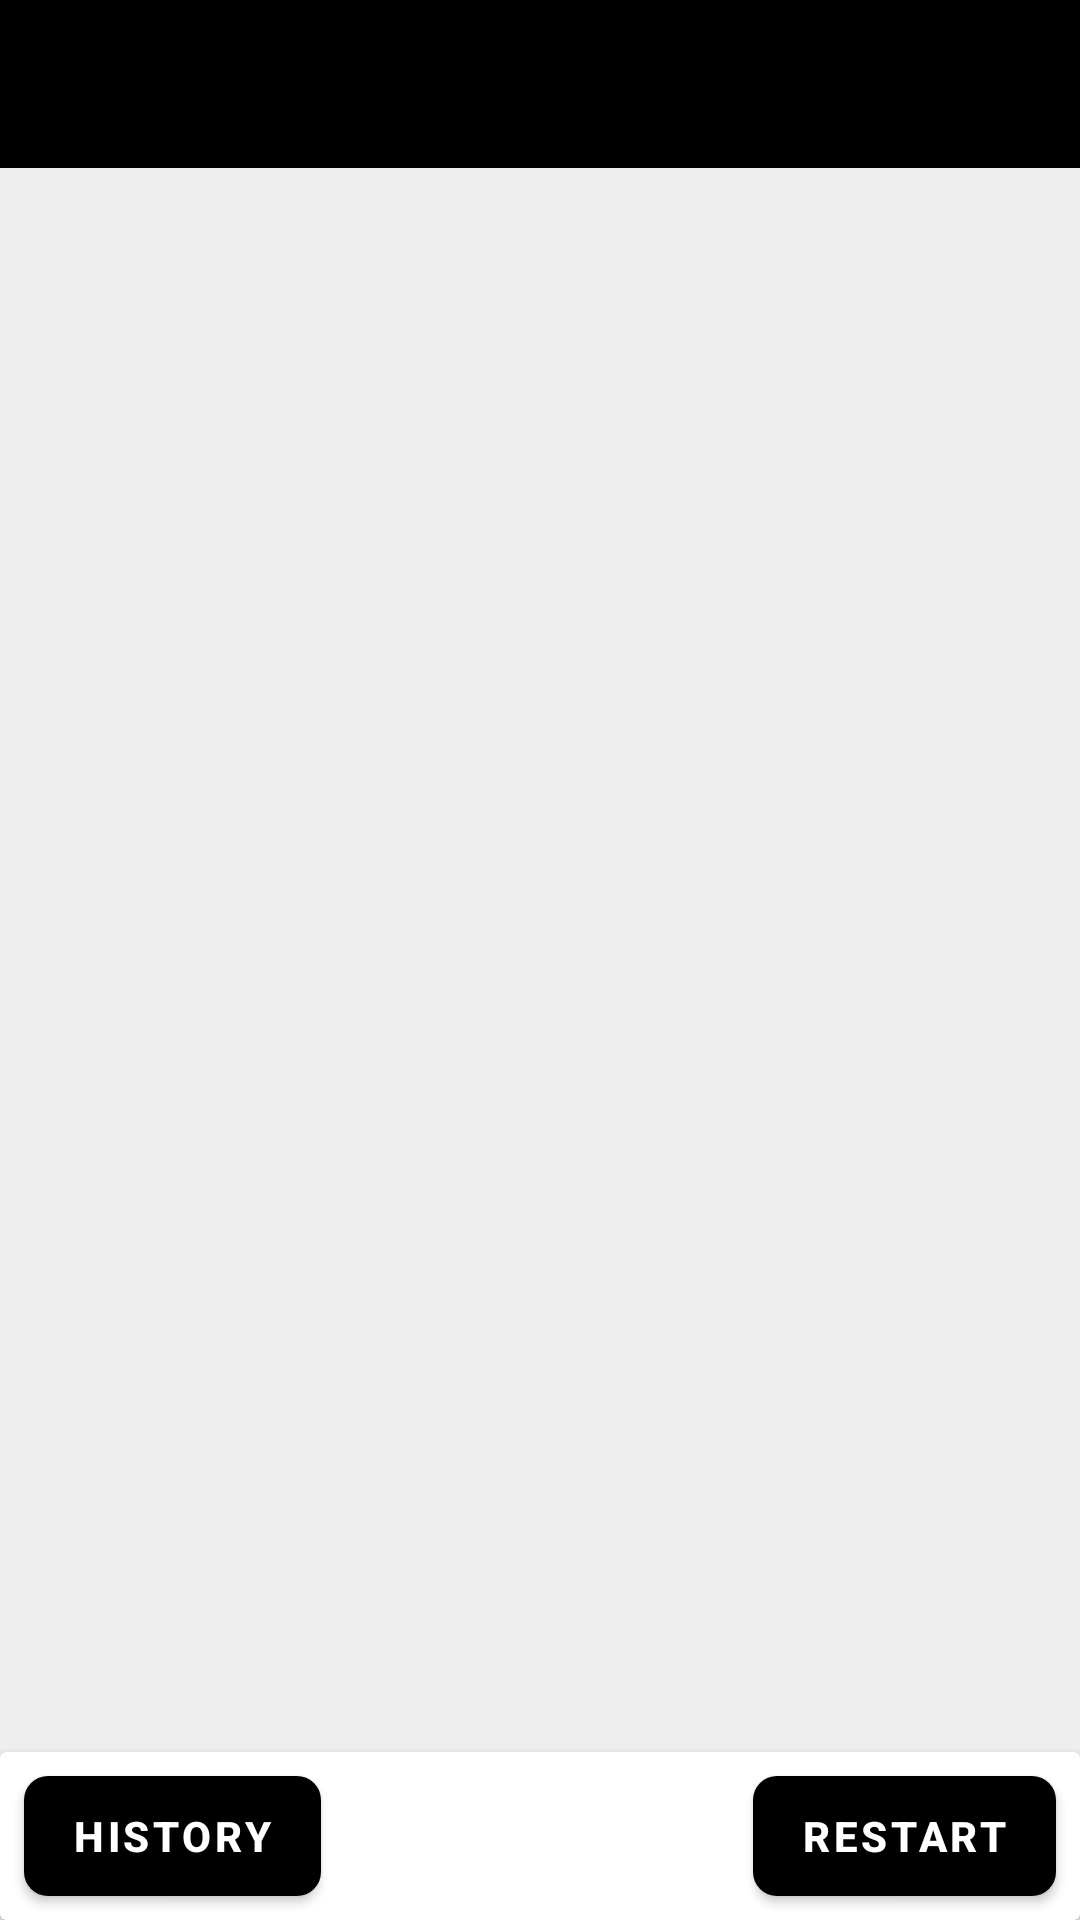

Reconstruct the res/layout file that produces this screen, plus the resources it refers to.
<!-- AndroidManifest.xml: activity theme Theme.Trivia -->
<!-- res/layout/activity_quiz_summary.xml -->
<?xml version="1.0" encoding="utf-8"?>
<androidx.constraintlayout.widget.ConstraintLayout xmlns:android="http://schemas.android.com/apk/res/android"
    xmlns:app="http://schemas.android.com/apk/res-auto"
    xmlns:tools="http://schemas.android.com/tools"
    android:layout_width="match_parent"
    android:layout_height="match_parent"
    android:background="#11000000"
    tools:context=".quizsummary.QuizSummaryActivity">

    <include
        layout="@layout/_toolbar"
        app:layout_constraintBottom_toTopOf="@+id/questionTxt" />

    <TextView
        android:id="@+id/userMessageTxt"
        android:layout_width="match_parent"
        android:layout_height="wrap_content"
        android:gravity="center"
        android:padding="16dp"
        android:textColor="@color/text_dark"
        android:textSize="24sp"
        android:textStyle="bold"
        app:layout_constraintTop_toBottomOf="@id/guidelineH1"
        tools:text="Hello! Diwakar" />

    <androidx.recyclerview.widget.RecyclerView
        android:id="@+id/summaryView"
        android:layout_width="match_parent"
        android:layout_height="wrap_content"
        android:layout_margin="8dp"
        app:layout_constraintTop_toBottomOf="@id/userMessageTxt" />

    <androidx.cardview.widget.CardView
        android:layout_width="match_parent"
        android:layout_height="56dp"
        app:cardBackgroundColor="@color/white"
        app:cardElevation="4dp"
        app:layout_constraintBottom_toBottomOf="parent">

        <com.google.android.material.button.MaterialButton
            android:id="@+id/historyBtn"
            android:layout_width="wrap_content"
            android:layout_height="40dp"
            android:layout_gravity="start"
            android:layout_margin="8dp"
            android:background="@drawable/bg_button_rounded"
            android:text="@string/history"
            android:textColor="@color/white"
            android:textStyle="bold" />

        <com.google.android.material.button.MaterialButton
            android:id="@+id/restartBtn"
            android:layout_width="wrap_content"
            android:layout_height="40dp"
            android:layout_gravity="end"
            android:layout_margin="8dp"
            android:background="@drawable/bg_button_rounded"
            android:text="@string/restart"
            android:textColor="@color/white"
            android:textStyle="bold" />
    </androidx.cardview.widget.CardView>

    <RelativeLayout
        android:id="@+id/progressOverlay"
        android:layout_width="match_parent"
        android:layout_height="match_parent"
        android:background="#33000000"
        android:visibility="gone"
        tools:visibility="gone">

        <ProgressBar
            android:id="@+id/progressBar"
            android:layout_width="wrap_content"
            android:layout_height="wrap_content"
            android:layout_centerInParent="true" />
    </RelativeLayout>

    <androidx.constraintlayout.widget.Guideline
        android:id="@+id/guidelineH1"
        android:layout_width="wrap_content"
        android:layout_height="wrap_content"
        android:orientation="horizontal"
        app:layout_constraintGuide_begin="?actionBarSize" />
</androidx.constraintlayout.widget.ConstraintLayout>
<!-- res/layout/_toolbar.xml (included above) -->
<?xml version="1.0" encoding="utf-8"?>
<androidx.appcompat.widget.Toolbar xmlns:android="http://schemas.android.com/apk/res/android"
    xmlns:app="http://schemas.android.com/apk/res-auto"
    android:id="@+id/appToolbar"
    android:layout_width="match_parent"
    android:layout_height="?attr/actionBarSize"
    android:background="@color/black"
    android:elevation="0dp"
    app:theme="@style/ThemeOverlay.AppCompat.Dark"
    app:titleTextColor="@color/white" />
<!-- resources referenced by this layout -->
<resources>
  <color name="black">#FF000000</color>
  <color name="text_dark">#333333</color>
  <color name="white">#FFFFFFFF</color>
  <!-- drawable bg_button_rounded (drawable) -->
  <?xml version="1.0" encoding="utf-8"?>
  <shape xmlns:android="http://schemas.android.com/apk/res/android"
      android:shape="rectangle">
      <corners android:radius="8dp" />
      <solid android:color="@color/button_selector" />
  </shape>
  <string name="history">History</string>
  <string name="restart">Restart</string>
  <style name="Theme.Trivia" parent="Theme.MaterialComponents.Light.NoActionBar">
          
          <item name="colorPrimary">@color/black</item>
          <item name="colorPrimaryVariant">@color/black</item>
          <item name="colorOnPrimary">@color/white</item>
          
          <item name="colorSecondary">@color/teal_200</item>
          <item name="colorSecondaryVariant">@color/teal_700</item>
          <item name="colorOnSecondary">@color/black</item>
          
          <item name="android:statusBarColor" tools:targetApi="l">?attr/colorPrimaryVariant</item>
          
      </style>
  <color name="teal_200">#FF03DAC5</color>
  <color name="teal_700">#FF018786</color>
</resources>
